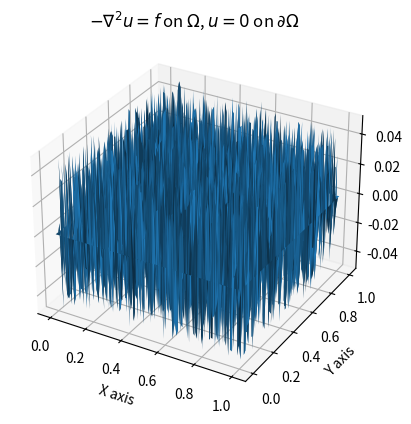
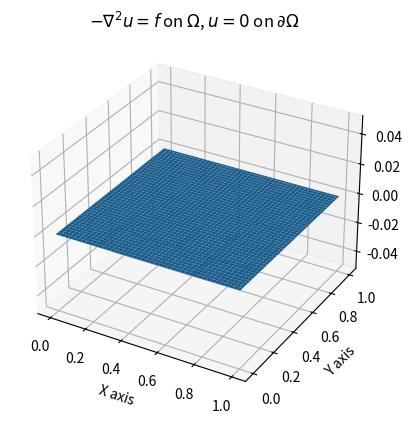

The matplotlib source for these figures, in order:
import numpy as np
import scipy
import time
import matplotlib.pyplot as plt

def define_default_parameters():
    parameters = {}

    # Parameters
    parameters["n_refinements"] = 7
    parameters["N_coarse"] = [1, 1]
    parameters["L_coarse"] = [1.0, 1.0]

    # linear solver settings
    parameters["maxIter"] = 100
    parameters["preconditioner"] = "Jacobi"  # "multigrid" or "Jacobi"

    # plot_freq: how often do we plot?
    parameters["plot_freq"] = 1

    # setup: which source and initial guess do we take?
    # possible choices: 
    # "unit source": source f(x)= 1
    # "low-frequency error": source f(x)=0, lf initial guess
    # "high-frequency error": source f(x)=0, hf initial guess
    parameters["setup"] = "high-frequency error" 

    return parameters


def generate_grid(n_refinements, N_coarse, L_coarse):
    Nx = N_coarse[0] * 2**n_refinements + 1
    Ny = N_coarse[1] * 2**n_refinements + 1

    hx = L_coarse[0] / (Nx - 1)
    hy = L_coarse[1] / (Ny - 1)

    x = np.linspace(0, L_coarse[0], Nx)
    y = np.linspace(0, L_coarse[1], Ny)

    return x, y, hx, hy, Nx, Ny


def apply_operator(u, hx, hy):
    ihx = 1 / hx**2
    ihy = 1 / hy**2
    ihxy = ihx + ihy

    laplacian = np.zeros_like(u)
    laplacian[1:-1, 1:-1] = -(u[:-2, 1:-1] + u[2:, 1:-1]) * ihx - \
        (u[1:-1, :-2] + u[1:-1, 2:]) * ihy + 2 * u[1:-1, 1:-1] * ihxy

    return laplacian


# Jacobi method
def jacobi(u, f, hx, hy):
    ## TODO
    # in our content u[i,j] where i is x direction and j is y direction
    # and f = b
    u_new = np.copy(u)
    ihx = 1.0 / hx**2
    ihy = 1.0 / hy**2
    
    # simplified
    # 1:-1 in row - all points x except left and right boundaries
    # 1:-1 in column - y direction - all y points except bottom and top boundaries
    # y^(k+1) - all interior nodes where we are solving the poisson equation
    # every point U_ij is calculated using its four neighbors
    u_new[1:-1, 1:-1] = (1.0 / (2*ihx + 2*ihy)) * (
        f[1:-1, 1:-1] + 
        (u[:-2, 1:-1] + u[2:, 1:-1]) * ihx + # shifting entire grid backwards by one row and then forward to get the values from the left and right neighbors
        (u[1:-1, :-2] + u[1:-1, 2:]) * ihy # shifting entire grid columns backwards by one and forward by one to get the values from the top and bottom neighbors 
    )
    return u_new


# relaxtion scheme with a given damping parameter omega
def relax(u, f, hx, hy, omega=0.7):
    ## TODO
    u_jacobi = jacobi(u, f, hx, hy)
    return (1 - omega) * u + omega * u_jacobi

# restrict via injection
def restrict(residual):
    ## TODO
    return residual[::2, ::2]

# prolongate via weighted average of neighboring points
def prolongate(coarse):
    ## TODO
    # fine mesh # of grid points: coarse * 2 - 1
    Nx_fine = 2 * coarse.shape[0] - 1
    Ny_fine = 2 * coarse.shape[1] - 1
    fine = np.zeros((Nx_fine, Ny_fine))
    
    # 3a: points coinciding with coarse points 
    fine[::2, ::2] = coarse
    
    # 3b: horizontal midpoints 
    fine[1:-1:2, ::2] = 0.5 * (coarse[:-1, :] + coarse[1:, :])
    
    # 3c: vertical midpoints
    fine[::2, 1:-1:2] = 0.5 * (coarse[:, :-1] + coarse[:, 1:])
    
    # 3d: center of coarse cells 
    fine[1:-1:2, 1:-1:2] = 0.25 * (
        coarse[:-1, :-1] + coarse[1:, :-1] + 
        coarse[:-1, 1:] + coarse[1:, 1:]
    )
    return fine

def v_cycle(u, f, hx, hy, num_levels, num_smooth=3, num_smooth_cg=10, min_level=0):
    if num_levels == min_level:
        # coarse-grid problem
        for _ in range(num_smooth_cg):
            u = relax(u, f, hx, hy, num_smooth_cg)

    else:
        # presmoothing
        ## TODO
        for _ in range(num_smooth):
            u = relax(u, f, hx, hy)

        # compute residual
        ## TODO
        res_fine = f - apply_operator(u, hx, hy)

        # restrict residual to coarse grid
        ## TODO
        res_coarse = restrict(res_fine)

        # solve on coarse-grid problem (call this function recursively)
        ## TODO
        e_coarse = v_cycle(np.zeros_like(res_coarse), res_coarse, 2*hx, 2*hy, 
                           num_levels - 1, num_smooth, num_smooth_cg, min_level)
        
        # prolongate correction to fine grid
        ## TODO
        u = u + prolongate(e_coarse)

        # postsmoothing
        ## TODO
        for _ in range(num_smooth):
            u = relax(u, f, hx, hy)

    return u


# a dummy class for monitoring iterations of CG
class cg_monitor(object):
    def __init__(self, A, f, x, y, disp=True, plot_freq=0):
        self._disp = disp
        self.niter = 0
        self.A = A
        self.f = f
        self.x = x
        self.y = y
        self.plot_freq = plot_freq

    def __call__(self, rk=None):
        self.niter += 1

        if self._disp:
            if self.niter == 1:
                print(f"  i | Residual")

            if self.plot_freq>0 and (self.niter % self.plot_freq) == 0:
                if False:
                    plt.contourf(self.x, self.y, np.transpose(rk.reshape((self.x.size, self.y.size))), levels=10, cmap='viridis')
                    plt.colorbar()
                else:
                    X, Y = np.meshgrid(self.x, self.y)
                    fig, ax = plt.subplots(subplot_kw={"projection": "3d"}, num=3)
                    ax.plot_surface(X, Y, np.transpose(rk.reshape((self.x.size, self.y.size))))
                 
                plt.xlabel("X axis")
                plt.ylabel("Y axis")
                plt.title(r"$-\nabla^2 u = f$ on $\Omega$, $u=0$ on $\partial\Omega$")
                plt.gca().set_aspect('equal')
                plt.show()
                plt.pause(0.1)
                plt.clf()

            error = np.linalg.norm(self.f-self.A * rk)
            print(f"{self.niter:3d} | {error:.6e}")


def main():
    # Set up parameters 
    parameters = define_default_parameters()
    setup = parameters["setup"]
    n_refinements = parameters["n_refinements"]
    N_coarse = parameters["N_coarse"]
    L_coarse = parameters["L_coarse"]
    preconditioner = parameters["preconditioner"]


    # create mesh on finest level
    x, y, hx, hy, Nx, Ny = generate_grid(n_refinements, N_coarse, L_coarse)
    print(f"Number of grid points {Nx}*{Ny}={Nx*Ny}")

    # Right-hand side and initial guess
    if setup == "unit source":
        f = np.zeros((Nx, Ny))
        f[1:-1, 1:-1] = 1.0
        u = np.zeros((Nx, Ny))
    elif setup == "low-frequency error":
        f = np.zeros((Nx, Ny))
        u = np.zeros((Nx, Ny))
        u[1:-1, 1:-1] = 1.0
    elif setup == "high-frequency error":
        f = np.zeros((Nx, Ny))
        u = np.zeros((Nx, Ny))
        u[1:-1, 1:-1] = (np.random.rand(Nx - 2, Ny - 2)- 0.5) * 0.1

    # plot initial guess   
    if parameters["plot_freq"]>0:
        plt.ion() 
        X, Y = np.meshgrid(x, y)
        fig, ax = plt.subplots(subplot_kw={"projection": "3d"}, num=3)
        ax.plot_surface(X, Y, np.transpose(u.reshape((x.size, y.size))))
        plt.xlabel("X axis")
        plt.ylabel("Y axis")
        plt.title(r"$-\nabla^2 u = f$ on $\Omega$, $u=0$ on $\partial\Omega$")
        #plt.gca().set_aspect('equal')
        plt.show()
        plt.pause(2)
        plt.clf()
    

    # Define the LinearOperator for the Poisson problem
    def matvec(u):
        return apply_operator(u.reshape((Nx, Ny)), hx, hy).flatten()

    def mg_precon(rhs):
        return v_cycle(np.zeros((Nx, Ny)), rhs.reshape((Nx, Ny)), hx, hy, n_refinements).flatten()

    def jacobi_precon(rhs):
        return relax(np.zeros((Nx, Ny)), rhs.reshape((Nx, Ny)), hx, hy).flatten()

    A = scipy.sparse.linalg.LinearOperator(
        shape=(Nx * Ny, Nx * Ny), matvec=matvec)

    if preconditioner == "multigrid":
        M = scipy.sparse.linalg.LinearOperator(
            shape=(Nx * Ny, Nx * Ny), matvec=mg_precon)
    elif preconditioner == "Jacobi":
        M = scipy.sparse.linalg.LinearOperator(
            shape=(Nx * Ny, Nx * Ny), matvec=jacobi_precon)

    # solve
    start_time = time.time()

    monitor = cg_monitor(A, f.reshape(Nx * Ny), x, y, True, parameters["plot_freq"])

    u, info = scipy.sparse.linalg.cg(A, f.reshape(
        Nx * Ny), x0=u.reshape(Nx * Ny), M=M, maxiter=parameters["maxIter"], callback=monitor)
    u = u.reshape((Nx, Ny))
    elapsed_time = time.time() - start_time

    # postprocess
    print(f"Solution norm: {np.linalg.norm(u)}")
    print(f"Elapsed time: {elapsed_time:.4f} seconds")

    # Plot results
    if parameters["plot_freq"]>0:
        X, Y = np.meshgrid(x, y)
        fig, ax = plt.subplots(subplot_kw={"projection": "3d"}, num=3)
        ax.plot_surface(X, Y, np.transpose(u.reshape((x.size, y.size))))
        plt.xlabel("X axis")
        plt.ylabel("Y axis")
        plt.title(r"$-\nabla^2 u = f$ on $\Omega$, $u=0$ on $\partial\Omega$")
        #plt.gca().set_aspect('equal')
        plt.show()
        plt.savefig("gmg.png", dpi=600)
        plt.pause(5)
        plt.clf()


if __name__ == '__main__':
    main()
